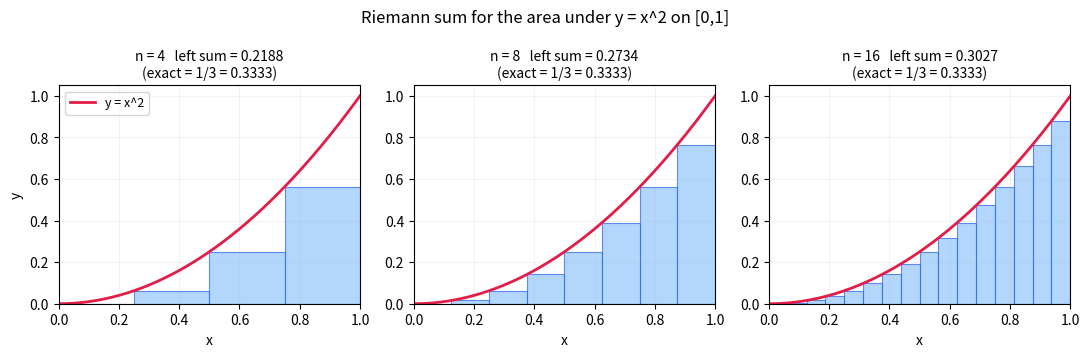
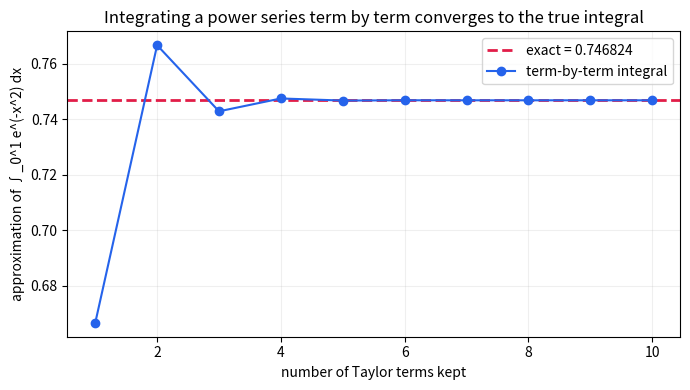

Generate these figures, in order, with matplotlib:
# ---
# jupyter:
#   jupytext:
#     text_representation:
#       extension: .py
#       format_name: percent
#   kernelspec:
#     display_name: Python 3
#     language: python
#     name: python3
# ---

# %% [markdown]
# # 멕스웰 방정식, 음함수 미분법, 미적분학의 기본정리 (뉴진수 9강)-11강 3기 09강

# %%
import numpy as np
import sympy as sp
import matplotlib.pyplot as plt

x, t = sp.symbols("x t", real=True)

# %% [markdown]
# ## 1. 음함수의 해집합 위에서 항등식 읽기
# $F(x,y)=x^3+y^3-6xy$. 해집합 $F=0$ 위에서는 전미분이 $0$ 이므로
# $F_x\,dx+F_y\,dy=0$, 따라서 그 곡선의 기울기는 $\dfrac{dy}{dx}=-\dfrac{F_x}{F_y}$.

# %%
y = sp.symbols("y", real=True)
F = x**3 + y**3 - 6 * x * y
Fx, Fy = sp.diff(F, x), sp.diff(F, y)
dydx = sp.simplify(-Fx / Fy)
print("F(x,y)   =", F)
print("F_x      =", Fx)
print("F_y      =", Fy)
print("dy/dx    = -F_x/F_y =", dydx)

# point on the curve: (3, 3) satisfies F = 0
P = {x: 3, y: 3}
print("F(3,3)   =", F.subs(P), "  -> on the solution set")
print("slope at (3,3) =", dydx.subs(P))

# %% [markdown]
# ## 2. 정적분과 부정적분은 왜 연결되는가
# FTC: 미분하면 $f$ 가 되는 $F$ 를 찾으면 $\displaystyle\int_a^b f\,dx=F(b)-F(a)$.
# 강의의 작은 예 $\displaystyle\int_0^1 x^2\,dx=\tfrac13$ 을 부정적분과 면적 정의 양쪽으로 확인합니다.

# %%
f = x**2
F_anti = sp.integrate(f, x)                       # antiderivative x^3/3
val = sp.integrate(f, (x, 0, 1))                  # definite integral
print("antiderivative F(x) =", F_anti)
print("F(1) - F(0)         =", (F_anti.subs(x, 1) - F_anti.subs(x, 0)))
print("∫_0^1 x^2 dx        =", val)

# a few more antiderivative / FTC checks from the note's function zoo
for g in [sp.sin(x), sp.cos(x), sp.exp(x), x**5]:
    G = sp.integrate(g, x)
    print(f"  d/dx [{str(G):>14}] = {sp.diff(G, x)}   (recovers {g})")

# %% [markdown]
# ## 3. 리만합: 면적을 직사각형으로 채우기
# 구간을 $n$ 등분해 직사각형 넓이를 더한 리만합
# $\displaystyle\sum_{k} f(x_k)\,\Delta x$ 이 $n\to\infty$ 에서 $\int_0^1 x^2\,dx=\tfrac13$ 로 수렴함을 확인합니다.

# %%
def riemann(func, a, b, n, rule="left"):
    xs = np.linspace(a, b, n + 1)
    dx = (b - a) / n
    if rule == "left":
        samp = xs[:-1]
    elif rule == "right":
        samp = xs[1:]
    else:  # midpoint
        samp = (xs[:-1] + xs[1:]) / 2
    return np.sum(func(samp)) * dx

g = lambda s: s**2
exact = 1 / 3
print(f"exact  ∫_0^1 x^2 dx = {exact:.6f}")
print(f"{'n':>6} {'left':>12} {'right':>12} {'midpoint':>12}")
for n in [2, 4, 8, 16, 64, 256, 1024]:
    L = riemann(g, 0, 1, n, "left")
    R = riemann(g, 0, 1, n, "right")
    M = riemann(g, 0, 1, n, "mid")
    print(f"{n:>6} {L:>12.6f} {R:>12.6f} {M:>12.6f}")

# %%
# Visualize the left-Riemann rectangles approaching the area under y = x^2.
fig, axes = plt.subplots(1, 3, figsize=(11, 3.6))
xs_fine = np.linspace(0, 1, 400)
for ax, n in zip(axes, [4, 8, 16]):
    edges = np.linspace(0, 1, n + 1)
    dx = 1 / n
    left = edges[:-1]
    ax.bar(left, left**2, width=dx, align="edge",
           color="#93c5fd", edgecolor="#2563eb", alpha=0.7, linewidth=0.8)
    ax.plot(xs_fine, xs_fine**2, color="#e11d48", lw=2, label="y = x^2")
    approx = riemann(g, 0, 1, n, "left")
    ax.set_title(f"n = {n}   left sum = {approx:.4f}\n(exact = 1/3 = {exact:.4f})", fontsize=10)
    ax.set_xlim(0, 1); ax.set_ylim(0, 1.05)
    ax.set_xlabel("x"); ax.grid(alpha=0.15)
axes[0].set_ylabel("y")
axes[0].legend(loc="upper left", fontsize=9)
fig.suptitle("Riemann sum for the area under y = x^2 on [0,1]", fontsize=12)
fig.tight_layout()
plt.show()

# %% [markdown]
# ## 5. 면적 함수의 미분으로 보는 FTC
# $A(x)=\displaystyle\int_a^x f(t)\,dt$ 의 도함수가 원래 함수 $f$ 라는 FTC 의 한 방향을
# $f(t)=t^2,\ a=0$ 으로 확인합니다: $A(x)=\tfrac{x^3}{3}$, $A'(x)=x^2=f(x)$.

# %%
A = sp.integrate(t**2, (t, 0, x))
print("A(x) = ∫_0^x t^2 dt =", A)
print("A'(x)             =", sp.diff(A, x), "  ( = f(x) = x^2 )")

# numeric difference-quotient sanity check  (A(x+h)-A(x))/h -> f(x)
A_num = sp.lambdify(x, A, "numpy")
x0 = 0.7
for h in [1e-1, 1e-2, 1e-3, 1e-4]:
    dq = (A_num(x0 + h) - A_num(x0)) / h
    print(f"  h={h:7.0e}:  (A(x+h)-A(x))/h = {dq:.6f}   vs  f(x)=x^2 = {x0**2:.6f}")

# %% [markdown]
# ## 7. 무한히 더한다는 말과 망원경 합
# $F(b)-F(a)=\displaystyle\sum_{k=1}^n\big(F(x_k)-F(x_{k-1})\big)$ 는 중간 항이 모두 상쇄되는
# 망원경 합이고, 각 조각 $F(x_k)-F(x_{k-1})\approx F'(x_{k-1})\,\Delta x$ 의 합이 정적분으로 갑니다.

# %%
# telescoping: the partition sum of differences collapses to the endpoint difference, exactly.
Fexpr = x**3 / 3                          # antiderivative of x^2
Fnum = sp.lambdify(x, Fexpr, "numpy")
a, b = 0.0, 1.0
for n in [3, 10, 100]:
    nodes = np.linspace(a, b, n + 1)
    tele = np.sum(Fnum(nodes[1:]) - Fnum(nodes[:-1]))    # sum of F(x_k)-F(x_{k-1})
    print(f"n={n:>4}:  Σ (F(x_k)-F(x_(k-1))) = {tele:.10f}   F(b)-F(a) = {Fnum(b)-Fnum(a):.10f}")

# and each piece F'(x_{k-1})·Δx (left rule) approximates that telescoping sum
print("\napprox by F'(x_(k-1))·Δx  (this is the Riemann sum of f=F'):")
fprime = lambda s: s**2
for n in [3, 10, 100, 1000]:
    print(f"  n={n:>5}:  Σ F'(x_(k-1))Δx = {riemann(fprime, a, b, n, 'left'):.6f}   -> F(b)-F(a) = {Fnum(b)-Fnum(a):.6f}")

# %% [markdown]
# ## 8. 적분 계산의 세 단계와 원시함수의 어려움
# 잘 아는 함수는 원시함수를 찾지만, $e^{-x^2},\ \sin x/x,\ \sin(x^2)$ 는 초등함수 원시함수가 없습니다.
# 또 같은 도함수를 갖는 두 원시함수는 상수만큼만 다릅니다: $(F-G)'=0\Rightarrow F-G=\text{const}$.

# %%
# SymPy returns non-elementary special functions (erf, Si, Fresnel) -> no elementary antiderivative
for g in [sp.exp(-x**2), sp.sin(x) / x, sp.sin(x**2)]:
    print(f"∫ {str(g):>10} dx = {sp.integrate(g, x)}")

# uniqueness up to a constant: two antiderivatives of x^2 differ by a constant
F1, F2 = x**3 / 3, x**3 / 3 + 7
print("\n(F1 - F2)' =", sp.diff(F1 - F2, x), "  ->  F1 - F2 =", sp.simplify(F1 - F2), "(a constant)")

# %% [markdown]
# ## 9. 상수 $C$ 와 정적분의 양끝값
# 부정적분의 상수 $C$ 는 정적분에서 사라집니다:
# $(F(b)+C)-(F(a)+C)=F(b)-F(a)$. 어떤 원시함수를 잡아도 정적분 값은 같습니다.

# %%
C = sp.symbols("C")
for Fc in [x**3 / 3, x**3 / 3 + C, x**3 / 3 - 5]:
    definite = Fc.subs(x, 1) - Fc.subs(x, 0)
    print(f"F(x) = {str(Fc):>12}:   F(1)-F(0) = {sp.simplify(definite)}")

# %% [markdown]
# ## 10. $e^x$, 로그, 그리고 테일러 급수로 넘어가는 이유
# $e^x$ 는 미분해도 자기 자신. 원시함수를 모르는 적분은 테일러 급수로 항별 적분합니다.
# 예: $e^{-x^2}=\sum\frac{(-1)^k x^{2k}}{k!}$ 를 항별 적분하면 $\int_0^1 e^{-x^2}dx$ 를 얻습니다.

# %%
print("d/dx e^x =", sp.diff(sp.exp(x), x), "  (its own derivative)")

# Taylor series of e^{-x^2}, integrate term by term on [0,1]
series = sp.series(sp.exp(-x**2), x, 0, 12).removeO()
print("e^{-x^2} ≈", series)
term_by_term = sp.integrate(series, (x, 0, 1))
exact_val = sp.integrate(sp.exp(-x**2), (x, 0, 1))     # (sqrt(pi)/2) erf(1)
print("∫_0^1 (series) dx      =", sp.nsimplify(term_by_term), "≈", float(term_by_term))
print("∫_0^1 e^{-x^2} dx exact =", exact_val, "≈", float(exact_val))

# %%
# how the term-by-term integral converges to the true value as we keep more terms
fig, ax = plt.subplots(figsize=(7, 4))
orders = range(1, 11)
partials = []
for N in orders:
    ser = sp.series(sp.exp(-x**2), x, 0, 2 * N + 1).removeO()
    partials.append(float(sp.integrate(ser, (x, 0, 1))))
true = float(exact_val)
ax.axhline(true, color="#e11d48", lw=2, ls="--", label=f"exact = {true:.6f}")
ax.plot(list(orders), partials, "o-", color="#2563eb", label="term-by-term integral")
ax.set_xlabel("number of Taylor terms kept")
ax.set_ylabel("approximation of ∫_0^1 e^(-x^2) dx")
ax.set_title("Integrating a power series term by term converges to the true integral")
ax.grid(alpha=0.2); ax.legend()
fig.tight_layout()
plt.show()
